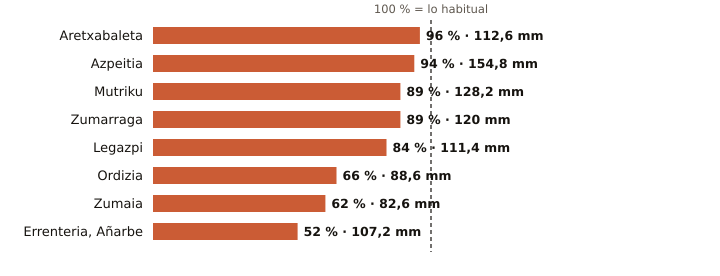

Source data for this figure (header and first rows):
estacion, provincia, indicativo, mm_otono, referencia_mm, pct, periodo_referencia, hasta, hora
Aretxabaleta, Gipuzkoa, 1048X, 112.6, 116.9, 96, 2009-2025, 2026-10-23, 13
Azpeitia, Gipuzkoa, 1038X, 154.8, 164.2, 94, 2009-2025, 2026-10-23, 14
Mutriku, Gipuzkoa, 1052A, 128.2, 144.8, 89, 2009-2025, 2026-10-23, 14
Zumarraga, Gipuzkoa, 1037Y, 120.0, 134.2, 89, 2008-2025, 2026-10-23, 14
Legazpi, Gipuzkoa, 1037X, 111.4, 133.2, 84, 2003-2025, 2026-10-23, 14
Ordizia, Gipuzkoa, 1026X, 88.6, 133.7, 66, 2009-2025, 2026-10-23, 14
Zumaia, Gipuzkoa, 1041A, 82.6, 133.2, 62, 1991-2020, 2026-10-23, 14
Errenteria, Añarbe, Gipuzkoa, 1021X, 107.2, 206.8, 52, 2003-2025, 2026-10-23, 14
